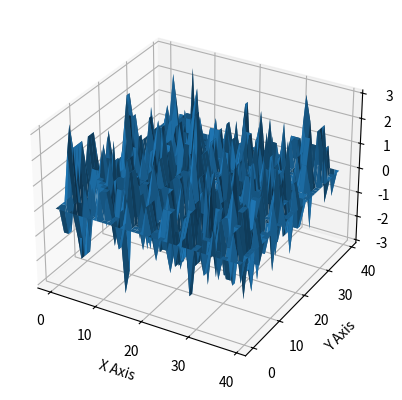

Python code for this plot:
import numpy as np
import random
import matplotlib.pyplot as plt


def energy_functional(sites):
    '''Functional that computes the energy for a given function.'''
    return np.sum((sites - np.roll(sites, 1)) ** 2)

def energy_functional_2d(sites):
    '''Functional for 2D surface'''
    return np.sum((sites - np.roll(np.array(sites), 1, axis=0))**2 + (sites - np.transpose(np.roll(np.transpose((np.array([[1, 2, 3], [4, 5, 6], [7, 8, 9]]))), 1, axis=0))))**2

def apply_change(to_sites, site, change):
    
    # Function to apply a change to some site
    to_sites[site] += change

    return to_sites

def apply_change_2d(to_sites, site_a1, site_a2, change):
    
    # Function to apply a change to some site
    to_sites[site_a1][site_a2] += change

    return to_sites  

def one_step_2d(sites, beta, iters=1):
    # Function that applies the metropolis algorithm once (to a number of different sites)
    for siteidx in np.random.choice(range(1,len(sites)-1), iters, replace=True):
        for siteidy in np.random.choice(range(1,len(sites[0])-1), iters, replace=True):
            # Picking site
            

            change = random.choice([-1, 1])
            #change = np.random.normal(0, 1)

            # Creating sites after applying the change
            potential_sites = apply_change_2d(sites.copy(), siteidx, siteidy,  change)

            # Getting the change in energy
            energy_diff = energy_functional(potential_sites) - energy_functional(sites)

            # Now we apply the metropolis algorithm
            if energy_diff <= 0:  # Case where the energy of the surface is smaller
                sites = potential_sites
            else:  # Case where the energy of the surface is greater
                if random.random() < np.exp(-beta * energy_diff):
                    sites = potential_sites

    return sites

def one_step(sites, beta, iters=1):
    # Function that applies the metropolis algorithm once (to a number of different sites)
    for siteidx in np.random.choice(range(1,len(sites)-1), iters, replace=True):
        # Picking site
        focus_site = siteidx

        # change = random.choice([-1, 1])
        change = np.random.normal(0, 1)

        # Creating sites after applying the change
        potential_sites = apply_change(sites.copy(), focus_site, change)

        # Getting the change in energy
        energy_diff = energy_functional(potential_sites) - energy_functional(sites)

        # Now we apply the metropolis algorithm
        if energy_diff <= 0:  # Case where the energy of the surface is smaller
            sites = potential_sites
        else:  # Case where the energy of the surface is greater
            if random.random() < np.exp(-beta * energy_diff):
                sites = potential_sites

    return sites


    # # Picking site
    # focus_site = random.randint(1, len(sites)-2)
    #
    # # change = random.choice([-1, 1])
    # change = np.random.normal(0, 1)
    #
    # # Creating sites after applying the change
    # potential_sites = apply_change(sites.copy(), focus_site, change)
    #
    # # Getting the change in energy
    # energy_diff = energy_functional(potential_sites) - energy_functional(sites)
    #
    # # Now we apply the metropolis algorithm
    # if energy_diff <= 0:  # Case where the energy of the surface is smaller
    #     return potential_sites
    # else:  # Case where the energy of the surface is greater
    #     if random.random() < np.exp(-beta * energy_diff):
    #         return potential_sites
    #     else:
    #         return sites


def main():
    ############################
    # TESTING
    '''
    L_val = 50

    all_sites = np.zeros(L_val)

    for i in range(1000):
        all_sites = one_step(all_sites, 100)

    print(all_sites)

    plt.plot(all_sites)
    plt.show()
    '''
    L_val = 40

    all_sites = np.zeros((L_val, L_val))

    for i in range(10000):
        all_sites = one_step_2d(all_sites, 0.5)

    print(all_sites)

    def fun(x, y):
        return all_sites[x, y]

    fig = plt.figure()
    ax = fig.add_subplot(111, projection='3d')
    x = y = np.arange(0, L_val, 1)
    X, Y = np.meshgrid(x, y)
    zs = np.array(fun(np.ravel(X), np.ravel(Y)))
    Z = zs.reshape(X.shape)

    ax.plot_surface(X, Y, Z)

    ax.set_xlabel('X Axis')
    ax.set_ylabel('Y Axis')
    ax.set_zlabel('Amplitude')

    plt.show()
    

    


if __name__ == '__main__':
    main()
